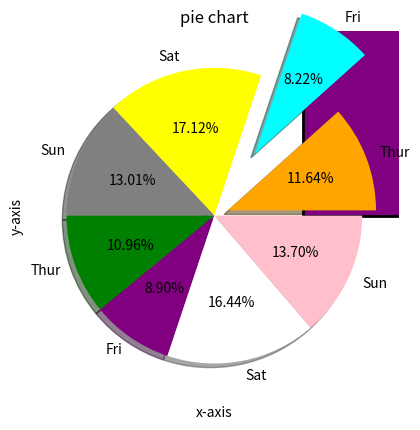

Python code for this plot:
# CUSTOMIZE MATPLOTLIB VISUALIZATIONS:

# 1.line chart
# Color: Change the color of the line
# Linewidth: Adjust the width of the line
# Marker: Change the style of plotted points
# Markersize: Change the size of the markers
# Linestyle: Define the style of the line like solid, dashed, etc.
import matplotlib.pyplot as plt
x=[1,2,3,4,5]
y=[10,20,30,40,50]
plt.plot(x,y, color="yellow",linewidth=3,marker='o',markersize=15,linestyle='--')
plt.plot(y,x)
plt.title("Line Chart")
plt.xlabel("x-axis")
plt.ylabel("y-axis")
plt.show()
print("_________________________________________________________________________________")

# 2.Bar chart:x
# Color: Fill color of the bars
# Edgecolor: Color of the bar edges
# Linewidth: Thickness of the edges
# Width: Width of each bar
plt.bar(x,y,color='purple',edgecolor='black',linewidth=2)
plt.title("Line Chart")
plt.xlabel("x-axis")
plt.ylabel("y-axis")
plt.show()
print("_________________________________________________________________________________")

# 3.Histogram plot
# Bins: Number of groups (bins) to divide data into
# Color: Bar fill color
# Edgecolor: Bar edge color
# Linestyle: Style of the edges like solid, dashed, etc.
# Alpha: Transparency level (0 = transparent, 1 = opaque)
z = [7, 8, 9, 10, 10, 12, 12, 12, 13, 14, 14, 15, 16, 16, 17, 18, 18, 19, 20, 20,
     21, 22, 23, 24, 25, 25, 26, 28, 30, 32, 35, 36, 38, 40, 42, 44, 48, 50]
plt.hist(z,bins=10, color="grey",edgecolor='blue',linestyle='--',alpha=0.5)        #Bins: Number of groups (bins) to divide data into
plt.title("histogram chart")
plt.ylabel("y-axis")
plt.xlabel("x-axis")
plt.show()
print("_________________________________________________________________________________")

# 4.Scatter plot
# S: Marker size (single value or array)
# C: Color of markers or sequence of colors
# Marker: Marker style like circle, diamond, etc.
# Linewidths: Width of marker borders
# Edgecolor: Color of marker borders
# Alpha: Blending value, between 0 (transparent) and 1 (opaque)
x = ['Thur', 'Fri', 'Sat', 'Sun', 'Thur', 'Fri', 'Sat', 'Sun']
y = [170, 120, 250, 190, 160, 130, 240, 200]
size = [2, 3, 4, 2, 3, 2, 4, 3]  
bill = [170, 120, 250, 190, 180, 130, 260, 200] 
plt.scatter(x,y,c=size,s=bill,marker='D',alpha=0.5)
plt.title("scatter")
plt.ylabel("y-axis")
plt.xlabel("x-axis")
plt.show()
print("_________________________________________________________________________________")

# 5.pie chart:
# Explode: Moving the wedges of the plot
# Autopct: Label the wedge with their numerical value.
# Color: Colors of the slices
# Sadow: Used to create a shadow effect
explode = [0.1, 0.5, 0, 0, 0,0,0,0]
colors = ( "orange", "cyan", "yellow","grey", "green","purple","white","pink")
plt.pie(y,labels=x,explode=explode, autopct='%1.2f%%',colors=colors, shadow=True)
plt.title("pie chart")
plt.show()
print("_________________________________________________________________________________")